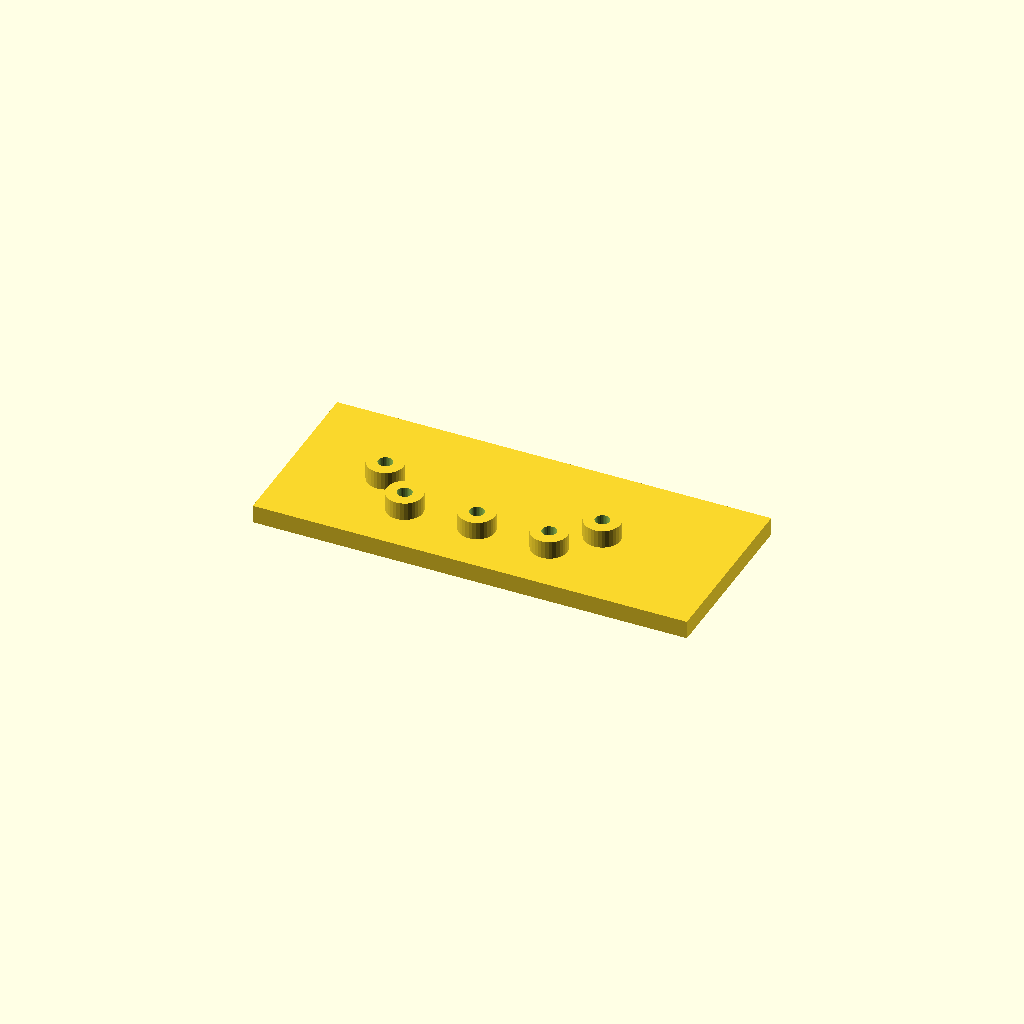
Cell 1: rendered with the file's own defaults.
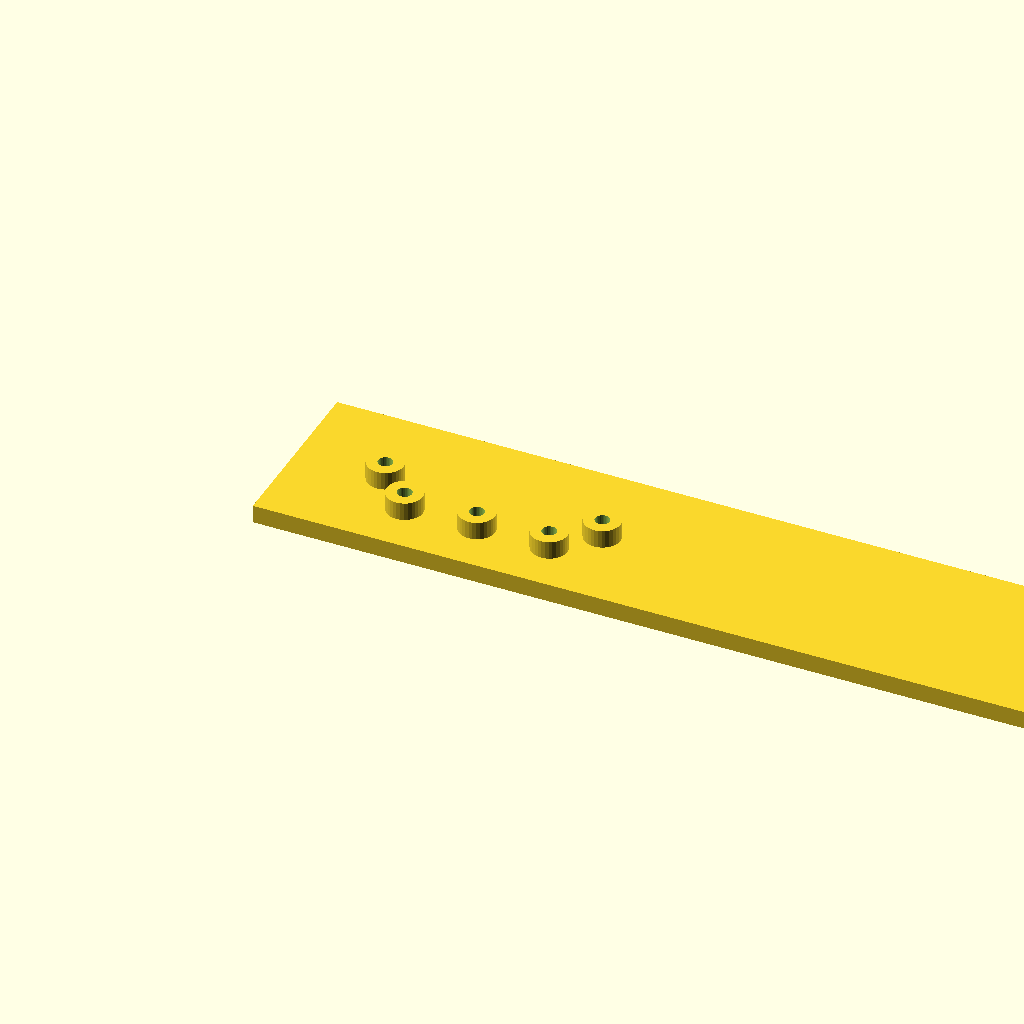
Cell 2 — plate_l set to 240, the other parameters unchanged.
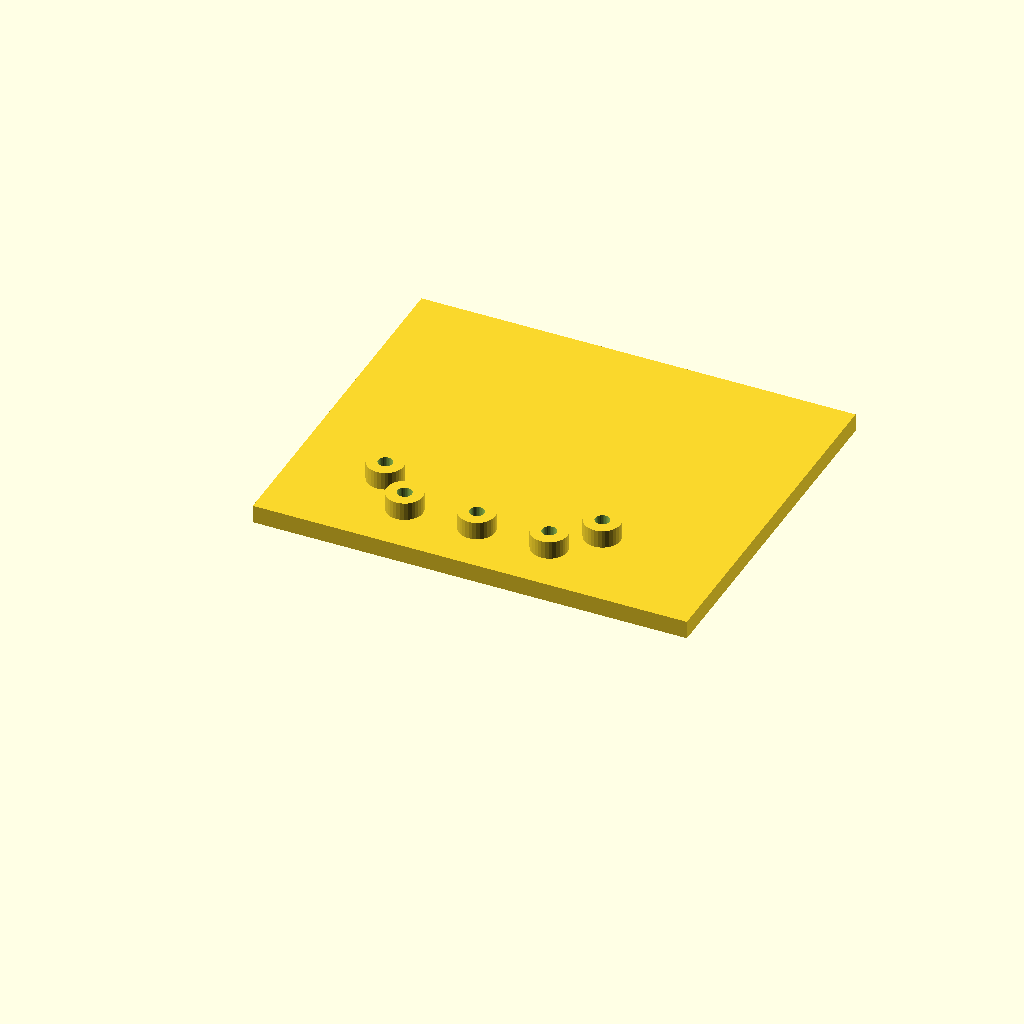
Cell 3: the same model with plate_w = 100.
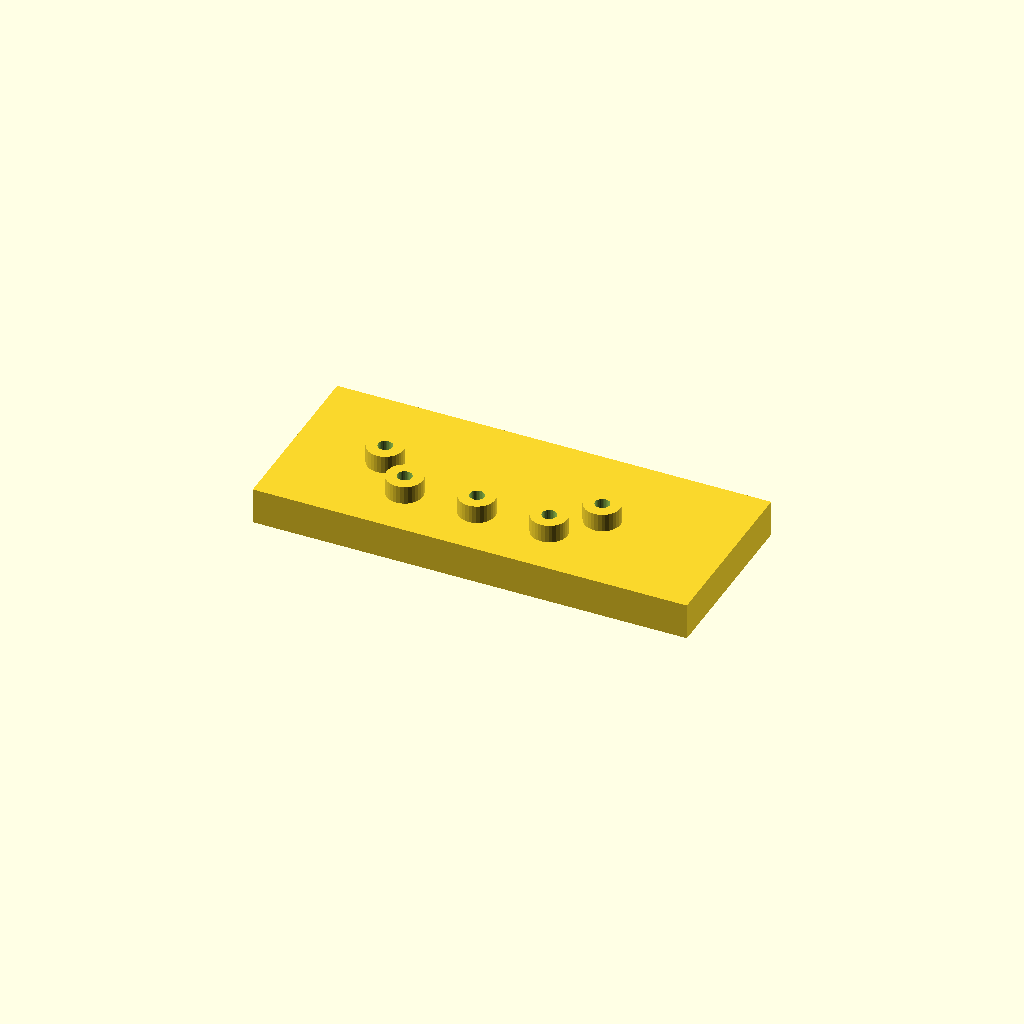
Cell 4 — plate_t set to 10, the other parameters unchanged.
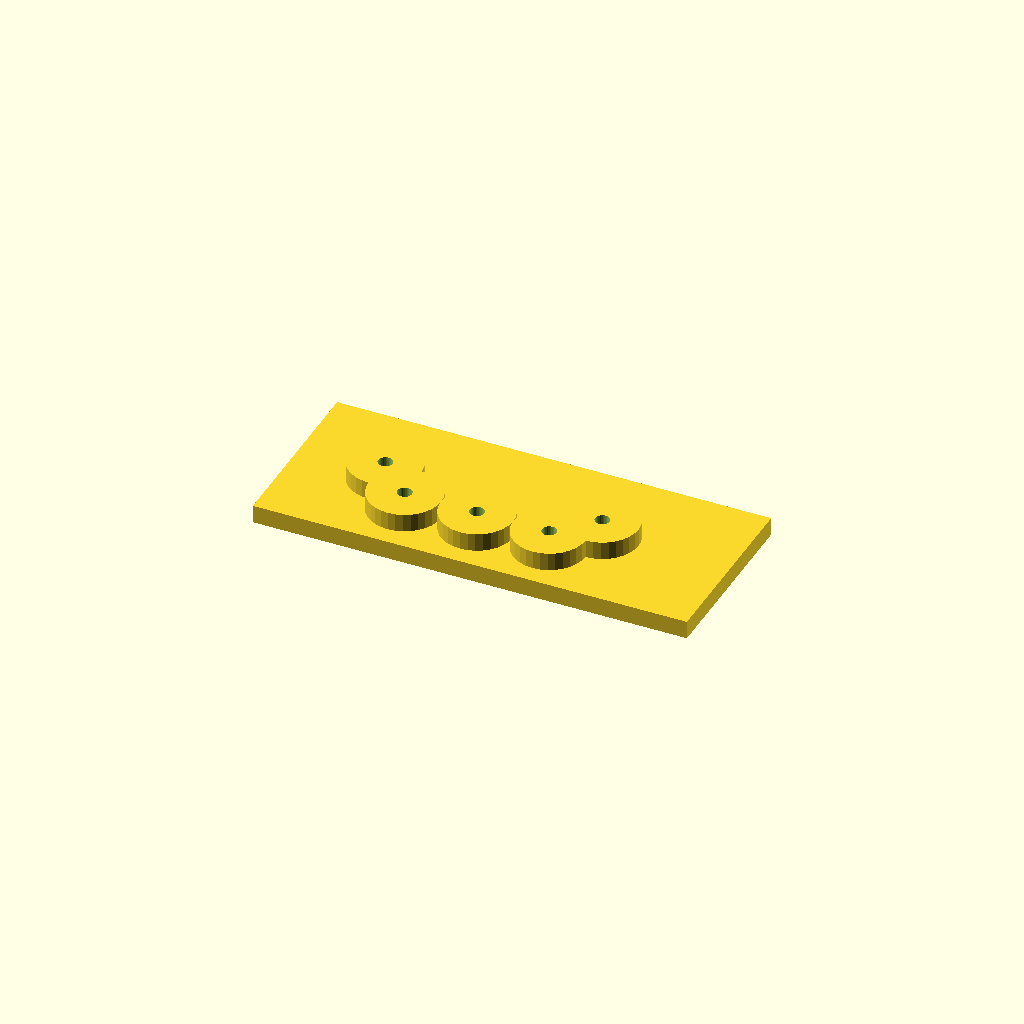
Cell 5: the same model with boss_d = 20.
One fixed orthographic camera (rotation 55°, 0°, 25°; colour scheme Cornfield) for every cell.
The OpenSCAD source (data/previews/families_v9/scad/hardlayouts.scad):
$fn = 32;
// target_bbox: 120, 50, 10
// ----------------------------------------------------------------------
// Boss field: plate with bosses at given coordinates
// ----------------------------------------------------------------------

// --- parameters (mm) ---
plate_l = 120;            // plate length, X
plate_w = 50;             // plate width, Y
plate_t = 5;              // plate thickness, Z
boss_d = 10;              // boss diameter
boss_h = 5;               // boss height above the plate
bore_d = 4;               // boss bore

total_h = plate_t + boss_h;  // overall height

difference() {
  union() {
    cube([plate_l, plate_w, plate_t]);
    translate([25, 25, plate_t]) cylinder(h = boss_h, d = boss_d);
    translate([35, 15, plate_t]) cylinder(h = boss_h, d = boss_d);
    translate([55, 15, plate_t]) cylinder(h = boss_h, d = boss_d);
    translate([75, 15, plate_t]) cylinder(h = boss_h, d = boss_d);
    translate([85, 25, plate_t]) cylinder(h = boss_h, d = boss_d);
  }
  translate([25, 25, -1]) cylinder(h = total_h + 2, d = bore_d);
  translate([35, 15, -1]) cylinder(h = total_h + 2, d = bore_d);
  translate([55, 15, -1]) cylinder(h = total_h + 2, d = bore_d);
  translate([75, 15, -1]) cylinder(h = total_h + 2, d = bore_d);
  translate([85, 25, -1]) cylinder(h = total_h + 2, d = bore_d);
}
Parameter table extracted from the source (name, type, default, range or options):
plate_l: number, default 120
plate_w: number, default 50
plate_t: number, default 5
boss_d: number, default 10
boss_h: number, default 5
bore_d: number, default 4
